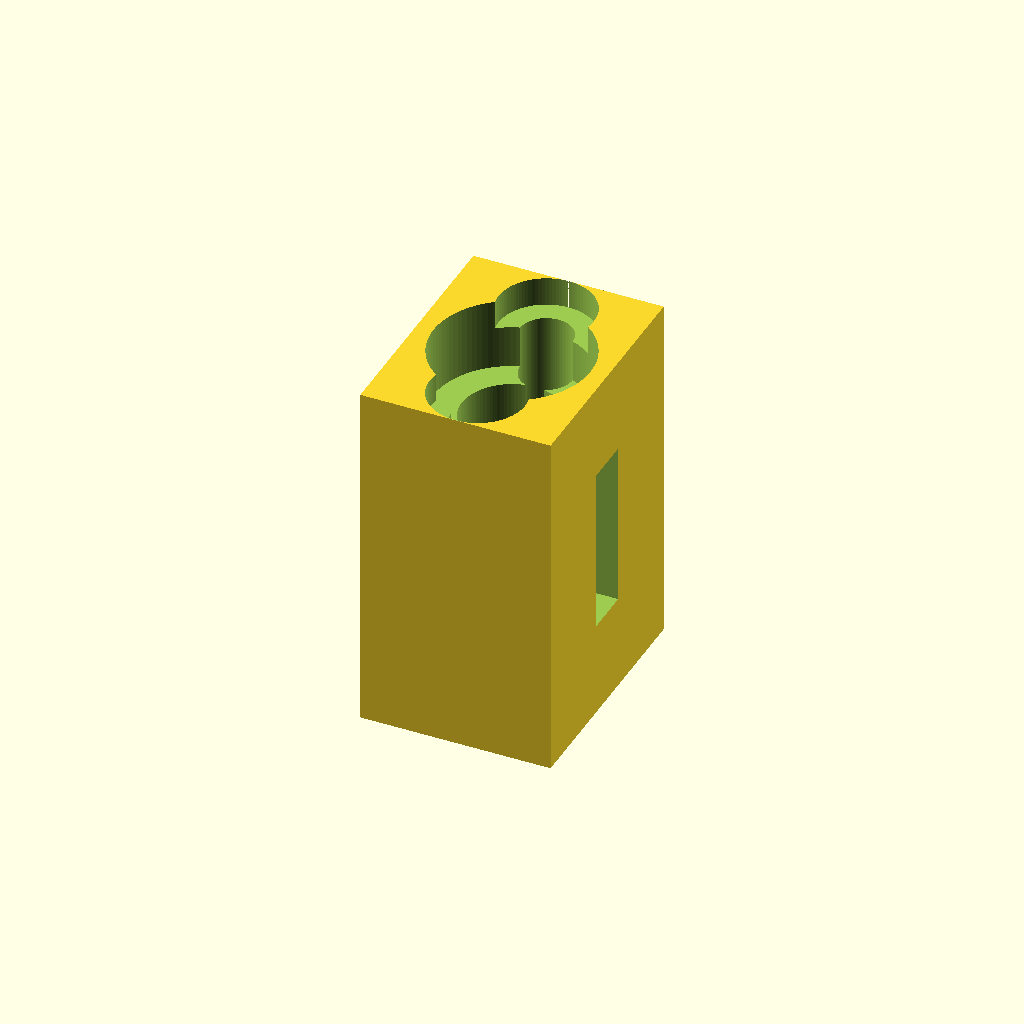
Cell 1: rendered with the file's own defaults.
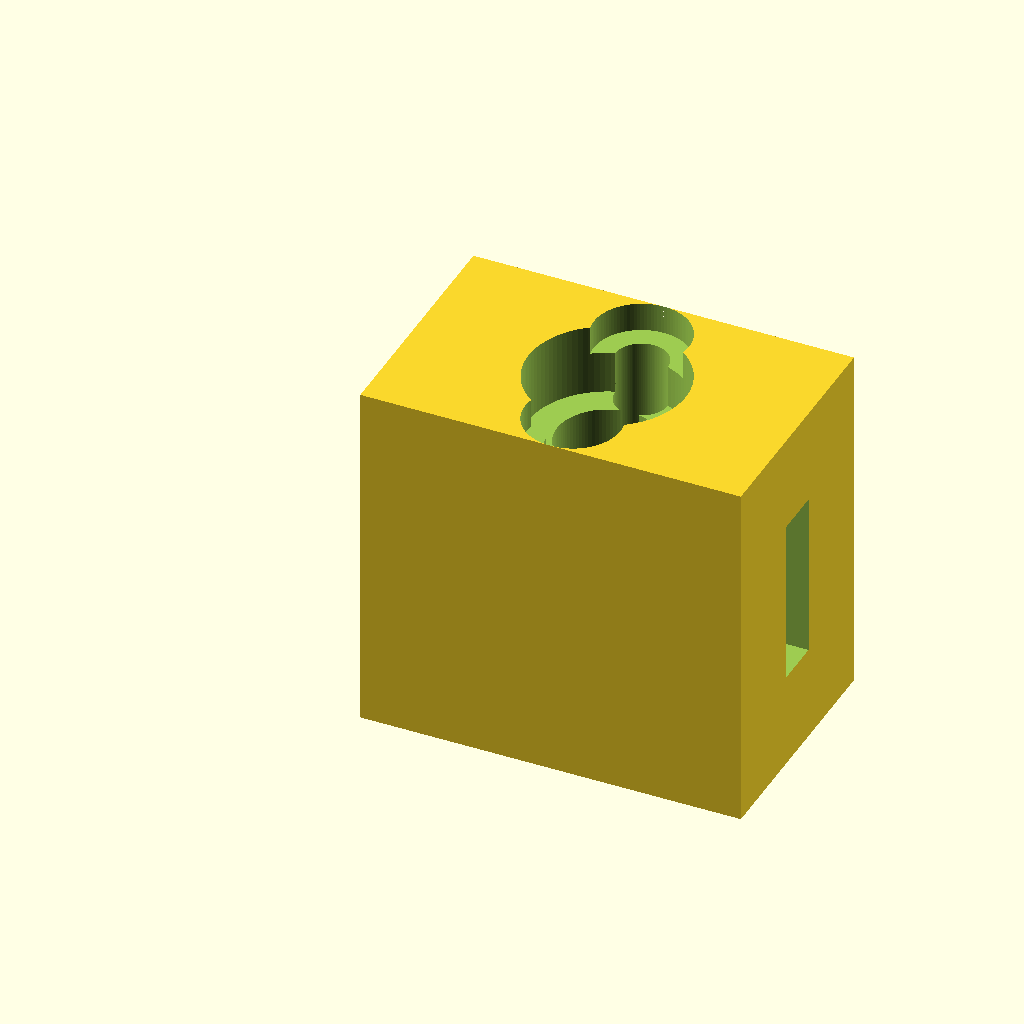
Cell 2: the same model with block_x = 16.
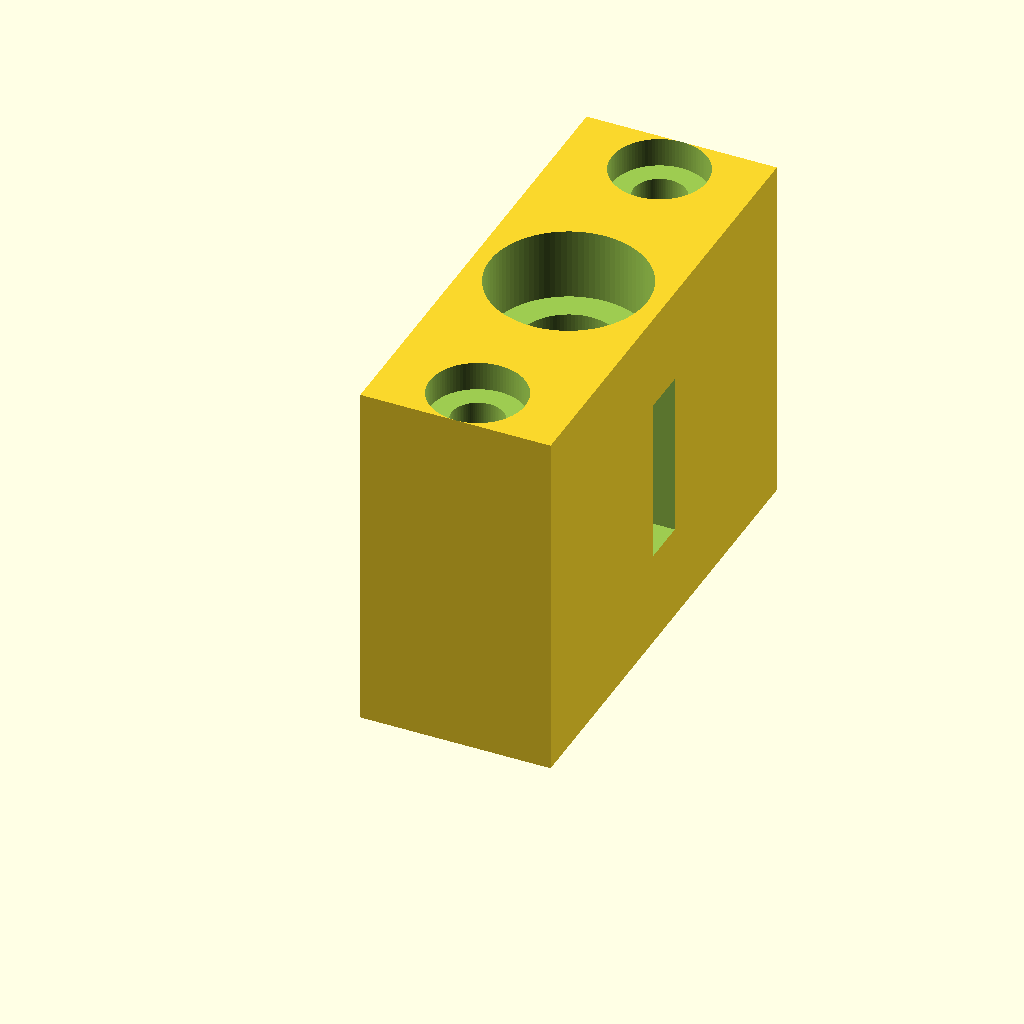
Cell 3 — block_y set to 20.4, the other parameters unchanged.
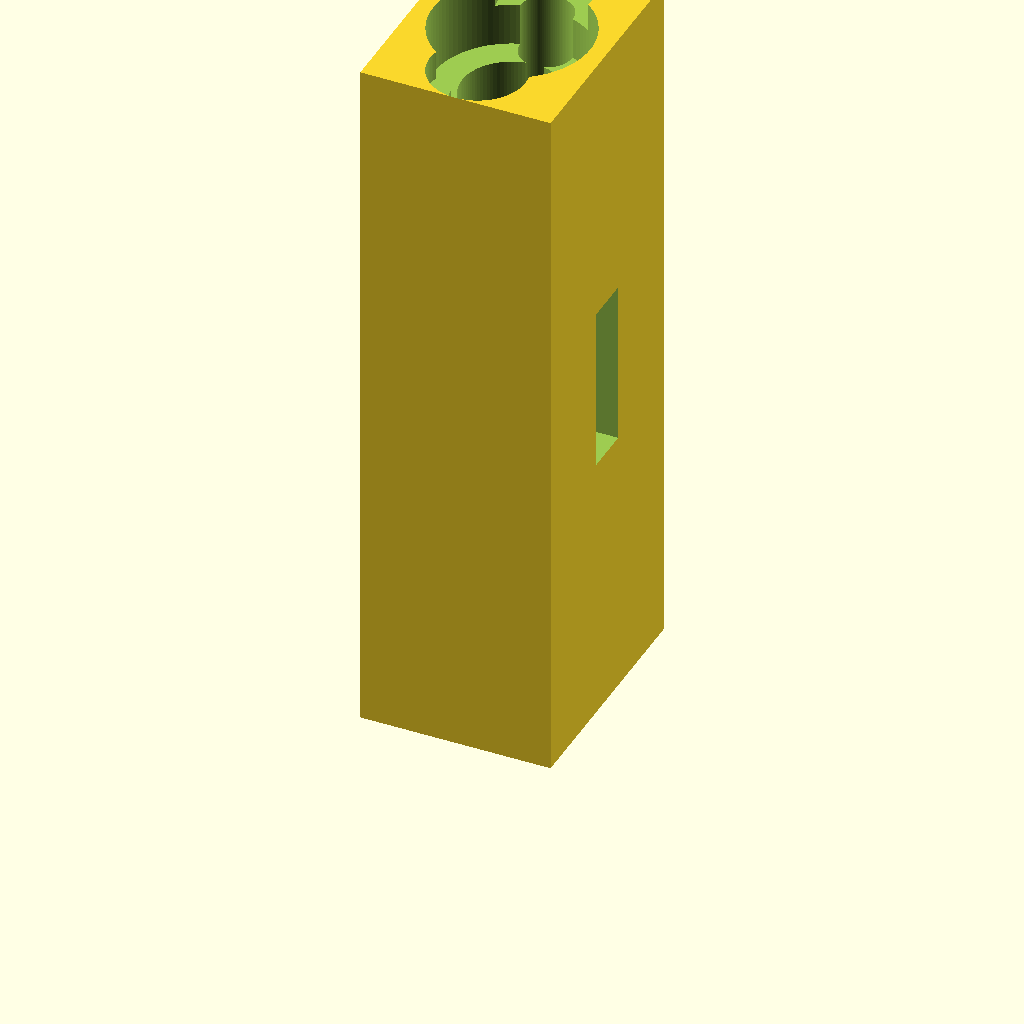
Cell 4: the same model with block_z = 30.
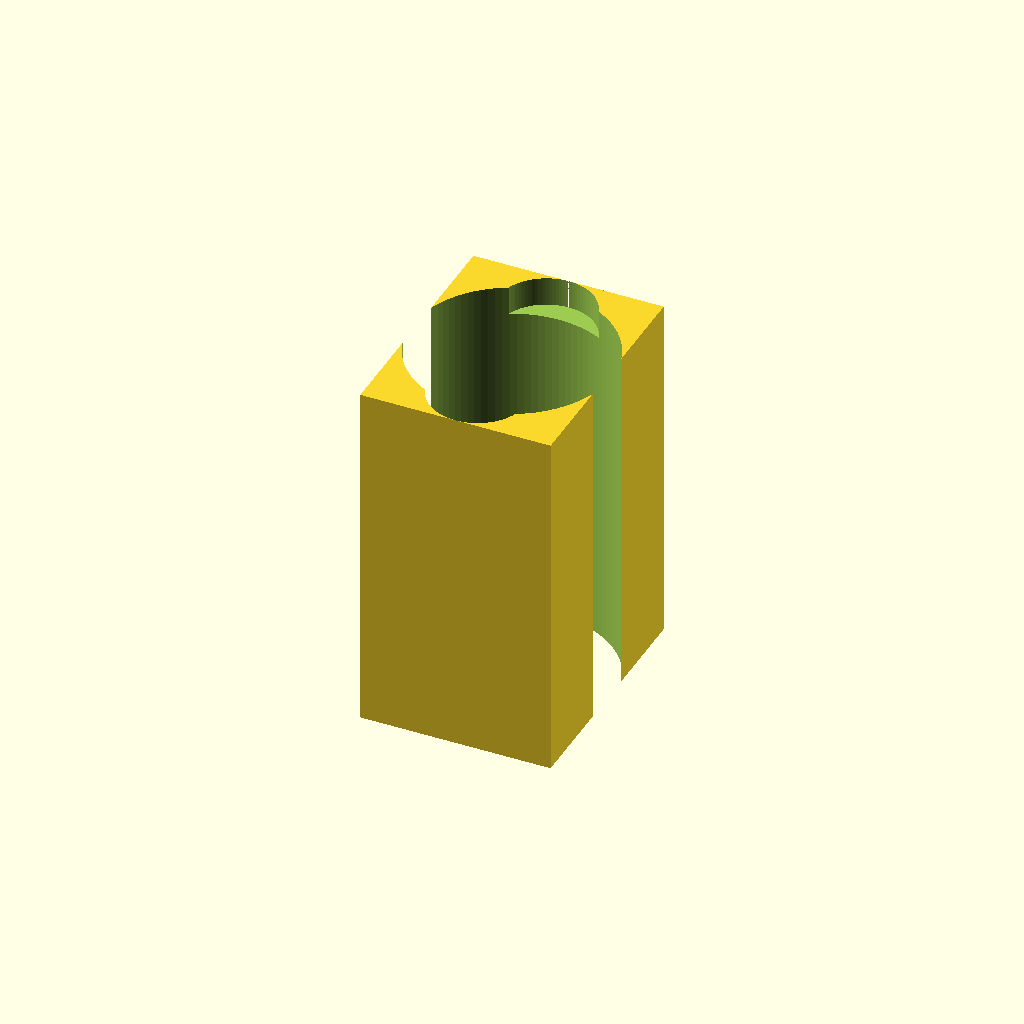
Cell 5: bore_d = 8.4 (everything else at default).
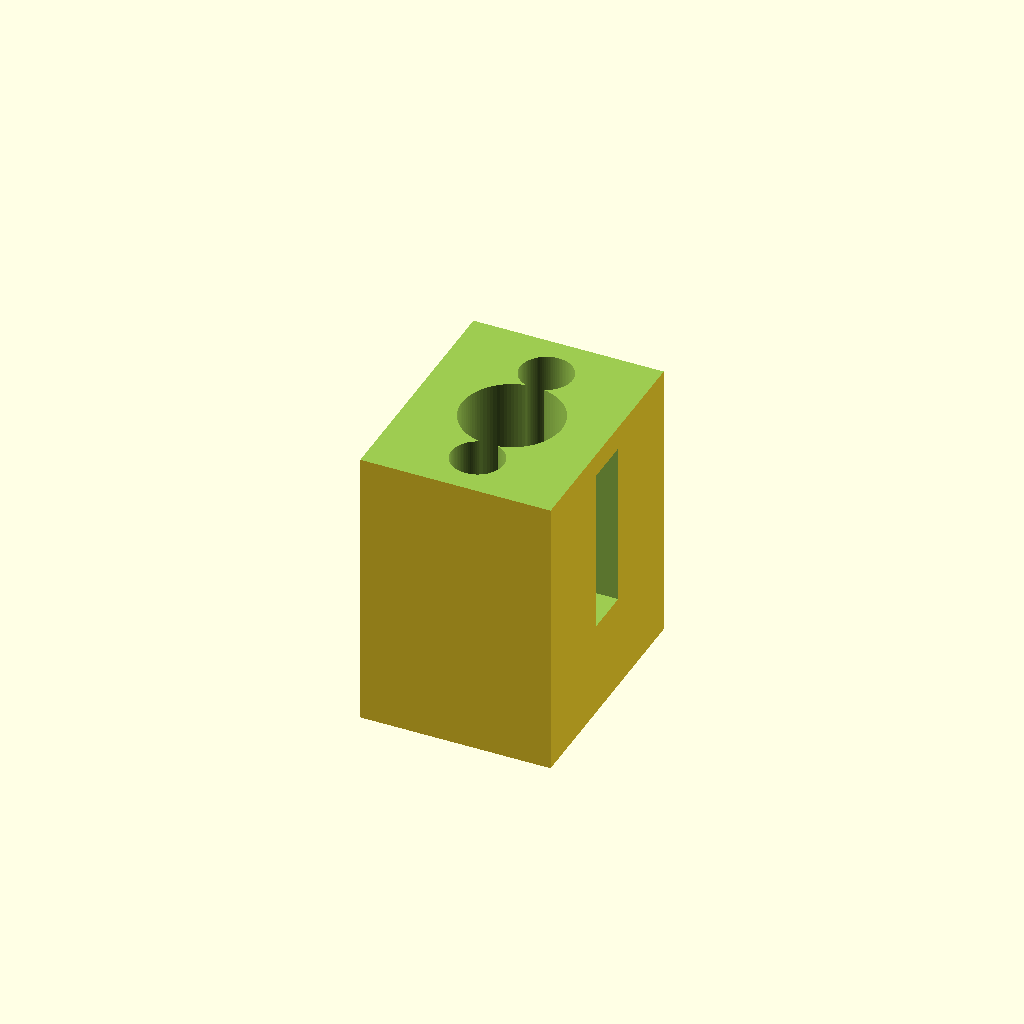
Cell 6: the same model with counterbore_d = 13.2.
All cells are drawn from one camera (rotation 55°, 0°, 25°, orthographic, colour scheme Cornfield), so only the parameter changes between them.
The OpenSCAD source (additional_study/matched_effort/results/direct_vlm/scad/leadnut__LSN8x2.scad):
$fn = 96;

// Overall block dimensions (X x Y x Z)
block_x = 8.0;
block_y = 10.2;
block_z = 15.0;

// Feature parameters (kept within the block)
bore_d = 4.2;                 // leadscrew/nut bore
counterbore_d = 6.6;          // top pocket for nut flange
counterbore_h = 3.0;

mount_hole_d = 2.2;           // mounting holes
mount_head_d = 4.0;           // shallow head recess
mount_head_h = 1.2;

edge_margin_y = 2.0;

slot_w = 2.0;                 // side access slot to bore
slot_h = 7.0;
slot_depth = 1.6;

eps = 0.02;

// Derived placement (ensure holes stay inside the block)
mount_y_offset = max(0, block_y/2 - edge_margin_y);

difference() {
    // Main housing block (rectangular, correct overall size)
    cube([block_x, block_y, block_z], center=false);

    // Central bore through full height
    translate([block_x/2, block_y/2, -eps])
        cylinder(d=bore_d, h=block_z + 2*eps, center=false);

    // Top counterbore pocket
    translate([block_x/2, block_y/2, block_z - counterbore_h - eps])
        cylinder(d=counterbore_d, h=counterbore_h + 2*eps, center=false);

    // Two mounting holes through height (along Y, symmetric about center)
    for (sy = [-1, 1]) {
        y_pos = block_y/2 + sy * mount_y_offset;

        translate([block_x/2, y_pos, -eps])
            cylinder(d=mount_hole_d, h=block_z + 2*eps, center=false);

        // Shallow head recess on top
        translate([block_x/2, y_pos, block_z - mount_head_h - eps])
            cylinder(d=mount_head_d, h=mount_head_h + 2*eps, center=false);
    }

    // Side access slot from +X face into the bore area
    translate([block_x - slot_depth - eps, block_y/2 - slot_w/2, (block_z - slot_h)/2])
        cube([slot_depth + 2*eps, slot_w, slot_h], center=false);

    // Bottom relief pocket (kept inside block; does not remove entire bottom)
    relief_h = 1.0;
    relief_x = max(0, block_x - 2*slot_depth);
    relief_y = max(0, block_y - 2*edge_margin_y);
    translate([(block_x - relief_x)/2, (block_y - relief_y)/2, -eps])
        cube([relief_x, relief_y, relief_h + 2*eps], center=false);
}
Parameter table extracted from the source (name, type, default, range or options):
block_x: number, default 8
block_y: number, default 10.2
block_z: number, default 15
bore_d: number, default 4.2
counterbore_d: number, default 6.6
counterbore_h: number, default 3
mount_hole_d: number, default 2.2
mount_head_d: number, default 4
mount_head_h: number, default 1.2
edge_margin_y: number, default 2
slot_w: number, default 2
slot_h: number, default 7
slot_depth: number, default 1.6
eps: number, default 0.02
